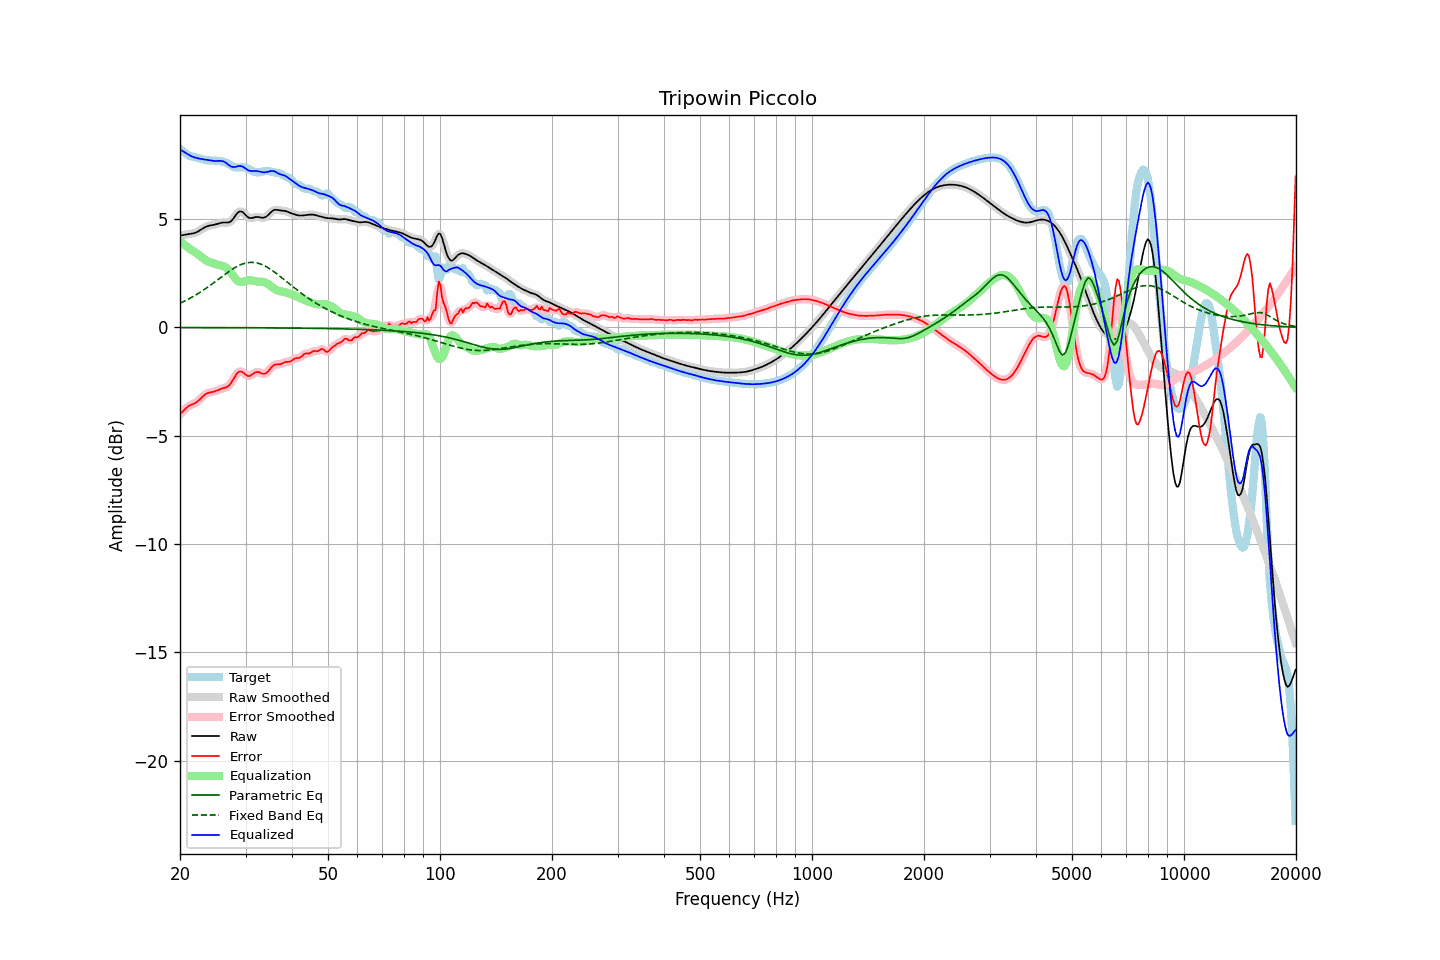

The table this chart was drawn from, first rows:
frequency, raw, error, smoothed, error_smoothed, equalization, parametric_eq, fixed_band_eq, equalized_raw, equalized_smoothed, target
20.00, 4.24, -4.01, 4.24, -4.01, 3.98, -0.01, 1.12, 8.22, 8.22, 8.24
20.20, 4.25, -3.93, 4.25, -3.93, 3.92, -0.01, 1.15, 8.17, 8.17, 8.18
20.40, 4.26, -3.86, 4.26, -3.85, 3.86, -0.01, 1.18, 8.12, 8.12, 8.12
20.61, 4.28, -3.78, 4.28, -3.78, 3.80, -0.01, 1.22, 8.08, 8.08, 8.06
20.81, 4.29, -3.71, 4.29, -3.71, 3.74, -0.01, 1.26, 8.03, 8.03, 8.00
21.02, 4.30, -3.66, 4.30, -3.66, 3.69, -0.01, 1.30, 7.99, 7.99, 7.96
21.23, 4.31, -3.61, 4.31, -3.61, 3.63, -0.01, 1.34, 7.95, 7.95, 7.92
21.44, 4.32, -3.57, 4.32, -3.57, 3.58, -0.01, 1.38, 7.90, 7.90, 7.90
21.66, 4.34, -3.54, 4.34, -3.54, 3.54, -0.01, 1.42, 7.87, 7.87, 7.88
21.87, 4.36, -3.51, 4.36, -3.51, 3.49, -0.01, 1.46, 7.85, 7.85, 7.86
22.09, 4.38, -3.46, 4.38, -3.46, 3.44, -0.01, 1.50, 7.83, 7.83, 7.85
22.31, 4.42, -3.41, 4.42, -3.41, 3.39, -0.01, 1.55, 7.81, 7.81, 7.83
22.54, 4.46, -3.35, 4.46, -3.34, 3.33, -0.01, 1.60, 7.79, 7.79, 7.81
22.76, 4.51, -3.27, 4.51, -3.27, 3.27, -0.01, 1.64, 7.78, 7.78, 7.78
22.99, 4.56, -3.20, 4.56, -3.20, 3.21, -0.01, 1.69, 7.77, 7.77, 7.76
23.22, 4.60, -3.13, 4.60, -3.13, 3.15, -0.01, 1.74, 7.76, 7.76, 7.74
23.45, 4.64, -3.08, 4.64, -3.08, 3.10, -0.01, 1.79, 7.74, 7.74, 7.72
23.69, 4.67, -3.04, 4.67, -3.04, 3.06, -0.01, 1.85, 7.73, 7.73, 7.71
23.92, 4.69, -3.01, 4.69, -3.02, 3.03, -0.01, 1.90, 7.72, 7.72, 7.71
24.16, 4.71, -3.00, 4.71, -3.00, 3.00, -0.01, 1.95, 7.71, 7.71, 7.71
24.40, 4.72, -2.98, 4.72, -2.98, 2.97, -0.01, 2.01, 7.69, 7.69, 7.70
24.65, 4.73, -2.97, 4.73, -2.97, 2.95, -0.01, 2.06, 7.69, 7.69, 7.70
24.89, 4.75, -2.95, 4.75, -2.94, 2.93, -0.01, 2.12, 7.68, 7.68, 7.70
25.14, 4.77, -2.92, 4.77, -2.92, 2.91, -0.01, 2.17, 7.68, 7.68, 7.69
25.39, 4.80, -2.88, 4.80, -2.88, 2.89, -0.01, 2.23, 7.69, 7.69, 7.68
25.65, 4.82, -2.85, 4.82, -2.85, 2.87, -0.01, 2.29, 7.69, 7.69, 7.67
25.91, 4.83, -2.83, 4.83, -2.83, 2.85, -0.01, 2.34, 7.68, 7.68, 7.66
26.16, 4.84, -2.81, 4.84, -2.81, 2.82, -0.01, 2.40, 7.66, 7.66, 7.65
26.43, 4.84, -2.79, 4.84, -2.79, 2.79, -0.01, 2.45, 7.62, 7.62, 7.62
26.69, 4.84, -2.76, 4.84, -2.76, 2.74, -0.01, 2.51, 7.57, 7.57, 7.59
26.96, 4.84, -2.71, 4.84, -2.71, 2.67, -0.01, 2.56, 7.51, 7.51, 7.56
27.23, 4.87, -2.64, 4.87, -2.64, 2.59, -0.01, 2.61, 7.46, 7.46, 7.51
27.50, 4.92, -2.54, 4.93, -2.54, 2.50, -0.01, 2.66, 7.42, 7.42, 7.46
27.77, 5.01, -2.42, 5.01, -2.42, 2.40, -0.01, 2.71, 7.40, 7.40, 7.42
28.05, 5.11, -2.29, 5.11, -2.29, 2.30, -0.02, 2.75, 7.40, 7.41, 7.39
28.33, 5.21, -2.17, 5.21, -2.17, 2.21, -0.02, 2.79, 7.42, 7.42, 7.38
28.62, 5.30, -2.08, 5.29, -2.09, 2.14, -0.02, 2.83, 7.44, 7.44, 7.38
28.90, 5.35, -2.03, 5.34, -2.04, 2.10, -0.02, 2.87, 7.45, 7.45, 7.39
29.19, 5.35, -2.04, 5.35, -2.04, 2.09, -0.02, 2.90, 7.44, 7.44, 7.39
29.48, 5.33, -2.07, 5.32, -2.07, 2.10, -0.02, 2.93, 7.43, 7.42, 7.39
29.78, 5.25, -2.13, 5.25, -2.13, 2.12, -0.02, 2.95, 7.38, 7.38, 7.38
30.08, 5.18, -2.19, 5.18, -2.19, 2.15, -0.02, 2.97, 7.33, 7.33, 7.37
30.38, 5.10, -2.24, 5.11, -2.24, 2.17, -0.02, 2.99, 7.27, 7.28, 7.34
30.68, 5.05, -2.25, 5.06, -2.24, 2.18, -0.02, 3.00, 7.23, 7.24, 7.31
30.99, 5.05, -2.22, 5.05, -2.22, 2.18, -0.02, 3.00, 7.22, 7.22, 7.26
31.30, 5.06, -2.17, 5.05, -2.17, 2.16, -0.02, 3.00, 7.22, 7.22, 7.22
31.61, 5.07, -2.12, 5.07, -2.12, 2.15, -0.02, 3.00, 7.22, 7.22, 7.19
31.93, 5.09, -2.07, 5.09, -2.08, 2.13, -0.02, 2.99, 7.22, 7.22, 7.16
32.24, 5.10, -2.06, 5.10, -2.06, 2.12, -0.02, 2.97, 7.21, 7.21, 7.16
32.57, 5.09, -2.07, 5.09, -2.07, 2.11, -0.02, 2.95, 7.20, 7.20, 7.16
32.89, 5.08, -2.10, 5.08, -2.10, 2.11, -0.02, 2.93, 7.18, 7.18, 7.17
33.22, 5.06, -2.13, 5.06, -2.13, 2.11, -0.02, 2.90, 7.17, 7.17, 7.19
33.55, 5.06, -2.15, 5.07, -2.14, 2.10, -0.02, 2.87, 7.16, 7.16, 7.21
33.89, 5.09, -2.13, 5.09, -2.13, 2.07, -0.02, 2.83, 7.16, 7.16, 7.22
34.23, 5.13, -2.08, 5.14, -2.08, 2.04, -0.02, 2.79, 7.17, 7.17, 7.22
34.57, 5.20, -2.01, 5.20, -2.01, 1.99, -0.02, 2.74, 7.19, 7.19, 7.21
34.92, 5.28, -1.92, 5.28, -1.92, 1.93, -0.02, 2.70, 7.21, 7.21, 7.20
35.27, 5.35, -1.84, 5.35, -1.84, 1.87, -0.02, 2.65, 7.22, 7.22, 7.18
35.62, 5.40, -1.77, 5.40, -1.77, 1.82, -0.03, 2.60, 7.22, 7.21, 7.16
35.97, 5.43, -1.72, 5.42, -1.73, 1.77, -0.03, 2.54, 7.20, 7.19, 7.15
... 635 more rows
